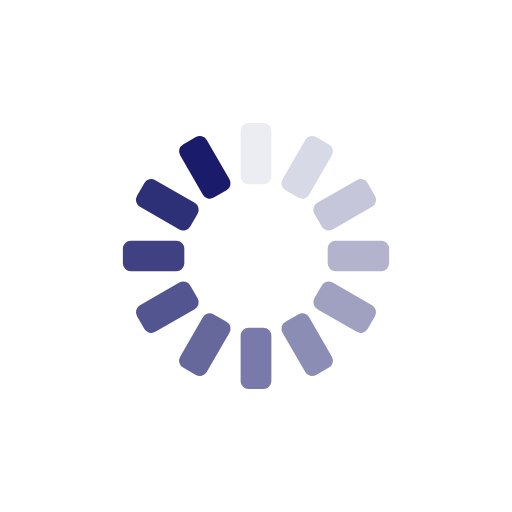
t = 0.00 s
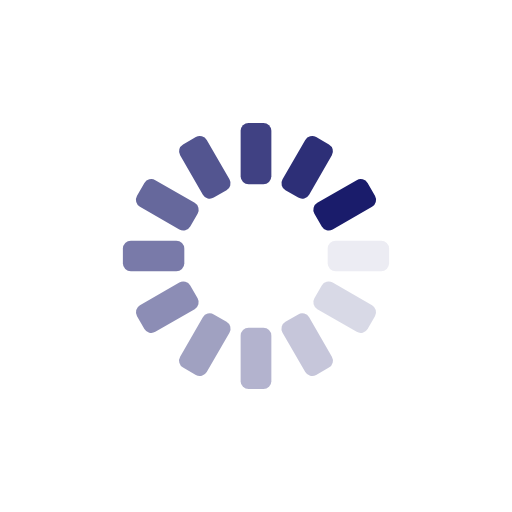
t = 0.25 s
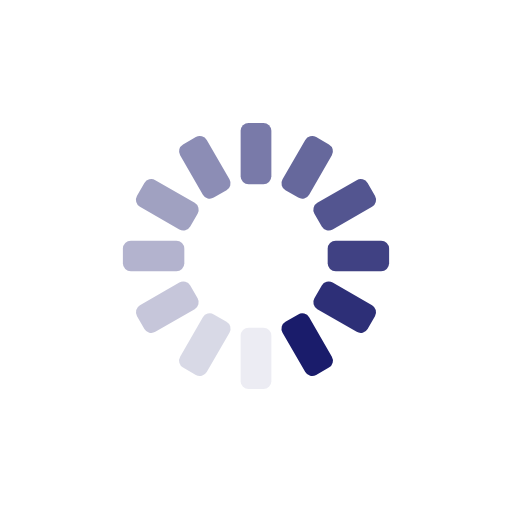
t = 0.50 s
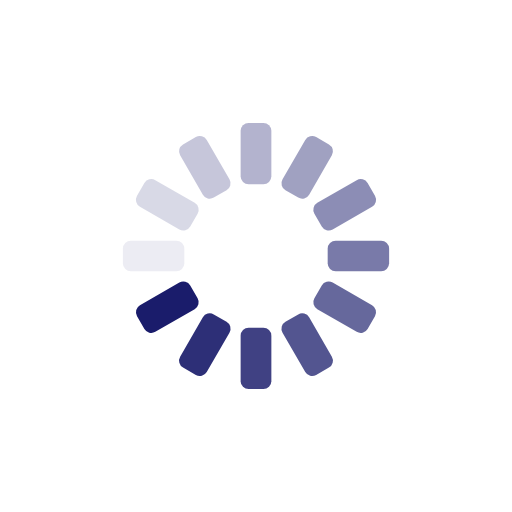
t = 0.75 s

The animated SVG that drew these frames (rendered in a browser with its animation timeline set to each time). Animation: 12 SMIL elements (animate=12); one cycle of 1.00 s, repeats indefinitely.

<?xml version="1.0" encoding="utf-8"?>
<svg xmlns="http://www.w3.org/2000/svg" xmlns:xlink="http://www.w3.org/1999/xlink" style="margin: auto; background: rgba(0, 0, 0, 0) none repeat scroll 0% 0%; display: block; shape-rendering: auto;" width="200px" height="200px" viewBox="0 0 100 100" preserveAspectRatio="xMidYMid">
<g transform="rotate(0 50 50)">
  <rect x="47" y="24" rx="1.56" ry="1.56" width="6" height="12" fill="#1a1c6b">
    <animate attributeName="opacity" values="1;0" keyTimes="0;1" dur="1s" begin="-0.9166666666666666s" repeatCount="indefinite"></animate>
  </rect>
</g><g transform="rotate(30 50 50)">
  <rect x="47" y="24" rx="1.56" ry="1.56" width="6" height="12" fill="#1a1c6b">
    <animate attributeName="opacity" values="1;0" keyTimes="0;1" dur="1s" begin="-0.8333333333333334s" repeatCount="indefinite"></animate>
  </rect>
</g><g transform="rotate(60 50 50)">
  <rect x="47" y="24" rx="1.56" ry="1.56" width="6" height="12" fill="#1a1c6b">
    <animate attributeName="opacity" values="1;0" keyTimes="0;1" dur="1s" begin="-0.75s" repeatCount="indefinite"></animate>
  </rect>
</g><g transform="rotate(90 50 50)">
  <rect x="47" y="24" rx="1.56" ry="1.56" width="6" height="12" fill="#1a1c6b">
    <animate attributeName="opacity" values="1;0" keyTimes="0;1" dur="1s" begin="-0.6666666666666666s" repeatCount="indefinite"></animate>
  </rect>
</g><g transform="rotate(120 50 50)">
  <rect x="47" y="24" rx="1.56" ry="1.56" width="6" height="12" fill="#1a1c6b">
    <animate attributeName="opacity" values="1;0" keyTimes="0;1" dur="1s" begin="-0.5833333333333334s" repeatCount="indefinite"></animate>
  </rect>
</g><g transform="rotate(150 50 50)">
  <rect x="47" y="24" rx="1.56" ry="1.56" width="6" height="12" fill="#1a1c6b">
    <animate attributeName="opacity" values="1;0" keyTimes="0;1" dur="1s" begin="-0.5s" repeatCount="indefinite"></animate>
  </rect>
</g><g transform="rotate(180 50 50)">
  <rect x="47" y="24" rx="1.56" ry="1.56" width="6" height="12" fill="#1a1c6b">
    <animate attributeName="opacity" values="1;0" keyTimes="0;1" dur="1s" begin="-0.4166666666666667s" repeatCount="indefinite"></animate>
  </rect>
</g><g transform="rotate(210 50 50)">
  <rect x="47" y="24" rx="1.56" ry="1.56" width="6" height="12" fill="#1a1c6b">
    <animate attributeName="opacity" values="1;0" keyTimes="0;1" dur="1s" begin="-0.3333333333333333s" repeatCount="indefinite"></animate>
  </rect>
</g><g transform="rotate(240 50 50)">
  <rect x="47" y="24" rx="1.56" ry="1.56" width="6" height="12" fill="#1a1c6b">
    <animate attributeName="opacity" values="1;0" keyTimes="0;1" dur="1s" begin="-0.25s" repeatCount="indefinite"></animate>
  </rect>
</g><g transform="rotate(270 50 50)">
  <rect x="47" y="24" rx="1.56" ry="1.56" width="6" height="12" fill="#1a1c6b">
    <animate attributeName="opacity" values="1;0" keyTimes="0;1" dur="1s" begin="-0.16666666666666666s" repeatCount="indefinite"></animate>
  </rect>
</g><g transform="rotate(300 50 50)">
  <rect x="47" y="24" rx="1.56" ry="1.56" width="6" height="12" fill="#1a1c6b">
    <animate attributeName="opacity" values="1;0" keyTimes="0;1" dur="1s" begin="-0.08333333333333333s" repeatCount="indefinite"></animate>
  </rect>
</g><g transform="rotate(330 50 50)">
  <rect x="47" y="24" rx="1.56" ry="1.56" width="6" height="12" fill="#1a1c6b">
    <animate attributeName="opacity" values="1;0" keyTimes="0;1" dur="1s" begin="0s" repeatCount="indefinite"></animate>
  </rect>
</g>
<!-- [ldio] generated by https://loading.io/ --></svg>